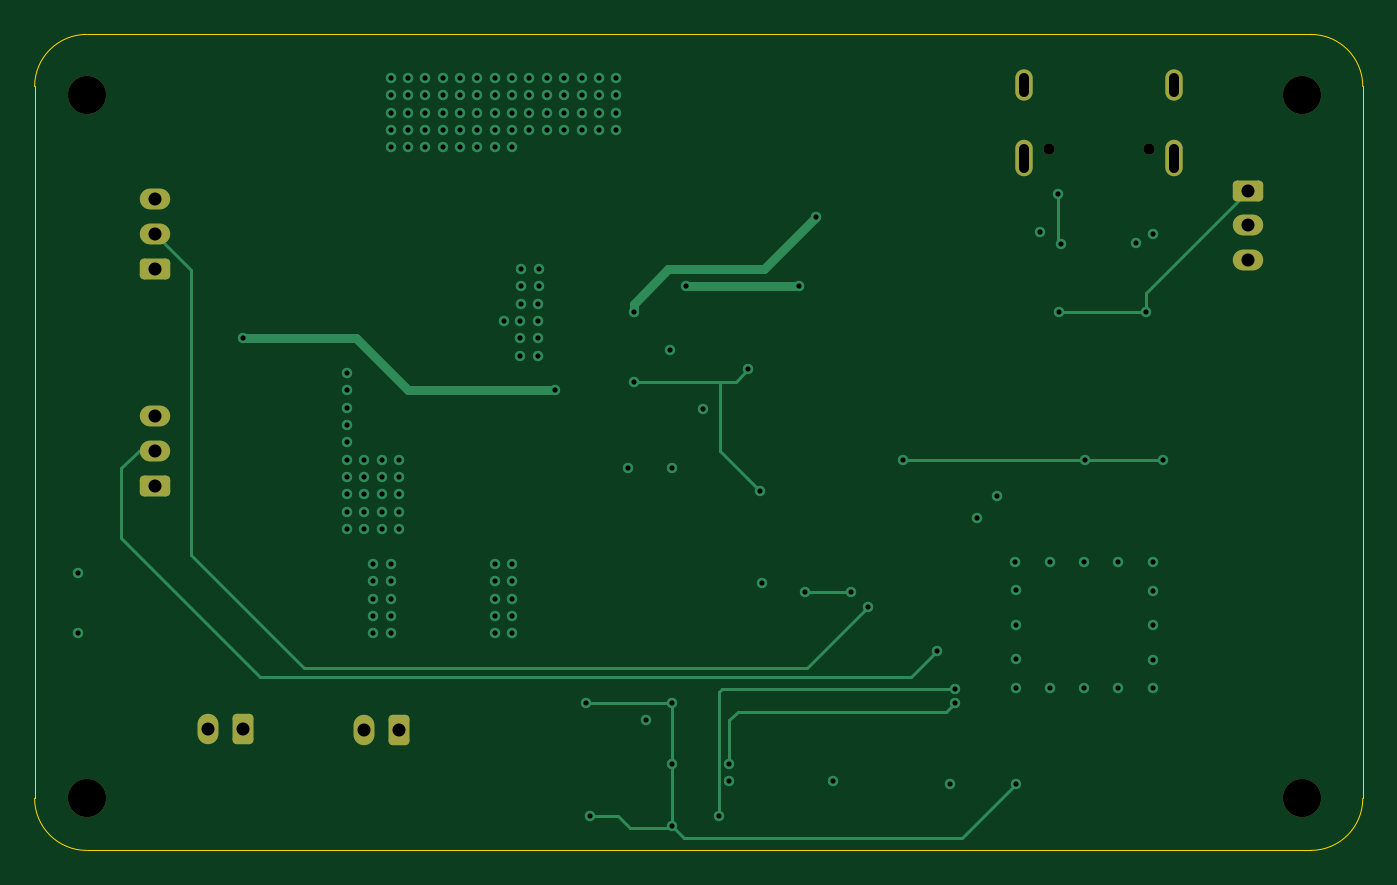
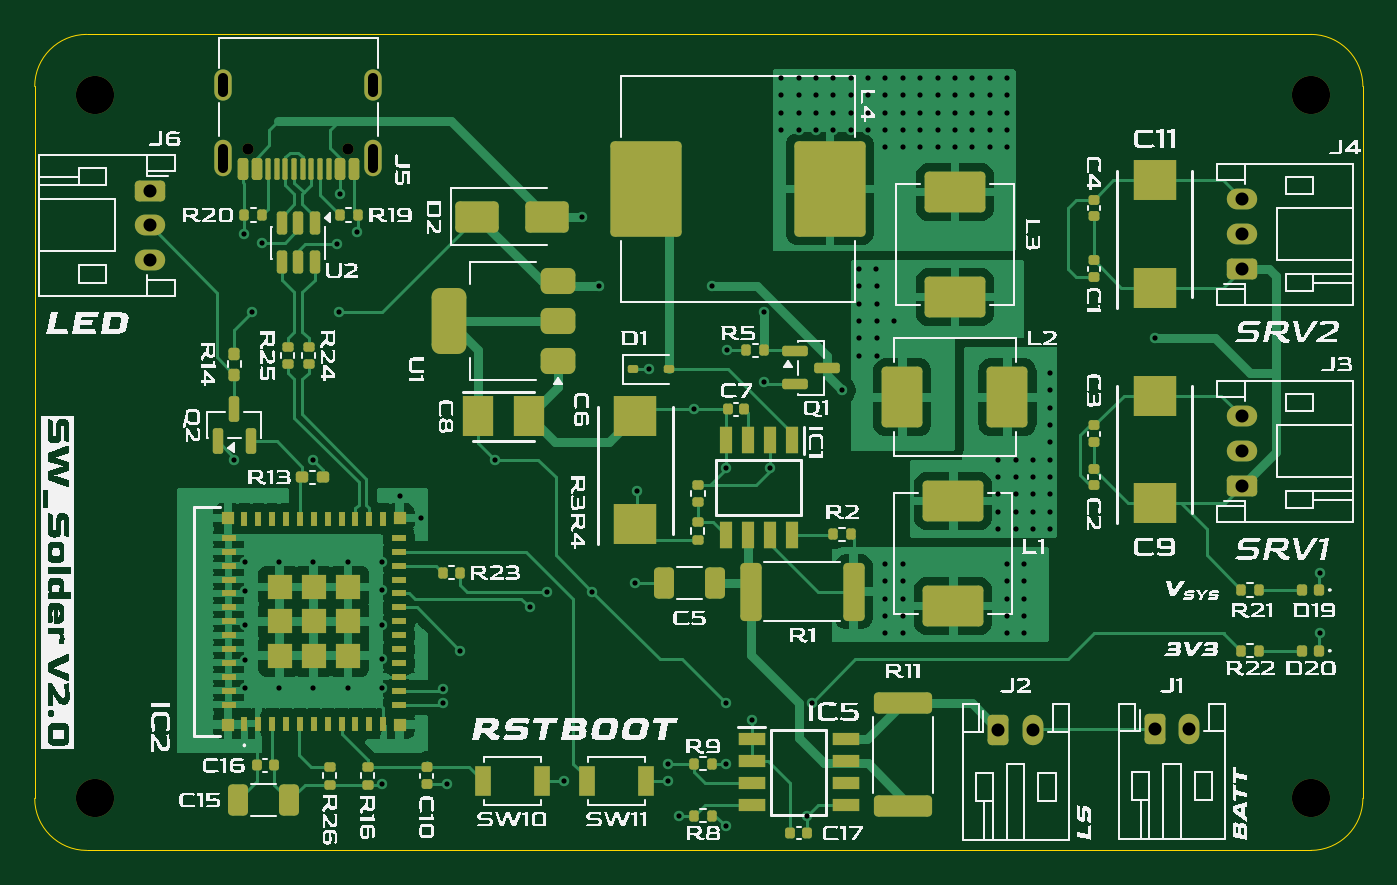
Circuit board: 11 layer files. Board 76.5 x 47.0 mm.
- bottom_copper: SolderCrateBox-B_Cu.gbl (93343 bytes)
- bottom_mask: SolderCrateBox-B_Mask.gbs (10237 bytes)
- paste: SolderCrateBox-B_Paste.gbp (9102 bytes)
- bottom_silk: SolderCrateBox-B_Silkscreen.gbo (228240 bytes)
- outline: SolderCrateBox-Edge_Cuts.gm1 (1033 bytes)
- top_copper: SolderCrateBox-F_Cu.gtl (9661 bytes)
- top_mask: SolderCrateBox-F_Mask.gts (2175 bytes)
- paste: SolderCrateBox-F_Paste.gtp (495 bytes)
- top_silk: SolderCrateBox-F_Silkscreen.gto (2185 bytes)
- drill: SolderCrateBox-NPTH.drl (478 bytes)
- drill: SolderCrateBox-PTH.drl (3233 bytes)

=== bottom_copper: SolderCrateBox-B_Cu.gbl (93343 bytes, source omitted) ===
=== bottom_mask: SolderCrateBox-B_Mask.gbs (10237 bytes, source omitted) ===
=== paste: SolderCrateBox-B_Paste.gbp (9102 bytes, source omitted) ===
=== bottom_silk: SolderCrateBox-B_Silkscreen.gbo (228240 bytes, source omitted) ===
=== outline: SolderCrateBox-Edge_Cuts.gm1 ===
G04 #@! TF.GenerationSoftware,KiCad,Pcbnew,10.0.1*
G04 #@! TF.CreationDate,2026-06-28T11:47:58+02:00*
G04 #@! TF.ProjectId,SolderCrateBox,536f6c64-6572-4437-9261-7465426f782e,rev?*
G04 #@! TF.SameCoordinates,Original*
G04 #@! TF.FileFunction,Profile,NP*
%FSLAX46Y46*%
G04 Gerber Fmt 4.6, Leading zero omitted, Abs format (unit mm)*
G04 Created by KiCad (PCBNEW 10.0.1) date 2026-06-28 11:47:58*
%MOMM*%
%LPD*%
G01*
G04 APERTURE LIST*
G04 #@! TA.AperFunction,Profile*
%ADD10C,0.050000*%
G04 #@! TD*
G04 APERTURE END LIST*
D10*
X131000000Y-44000000D02*
G75*
G02*
X134000000Y-41000000I3000000J0D01*
G01*
X131000000Y-85000000D02*
X131000000Y-44000000D01*
X134000000Y-41000000D02*
X204500000Y-41000000D01*
X134000000Y-88000000D02*
G75*
G02*
X131000000Y-85000000I0J3000000D01*
G01*
X204500000Y-41000000D02*
G75*
G02*
X207500000Y-44000000I0J-3000000D01*
G01*
X204500000Y-88000000D02*
X134000000Y-88000000D01*
X207500000Y-44000000D02*
X207500000Y-85000000D01*
X207500000Y-85000000D02*
G75*
G02*
X204500000Y-88000000I-3000000J0D01*
G01*
M02*

=== top_copper: SolderCrateBox-F_Cu.gtl (9661 bytes, source omitted) ===
=== top_mask: SolderCrateBox-F_Mask.gts (2175 bytes, source withheld) ===
=== paste: SolderCrateBox-F_Paste.gtp ===
G04 #@! TF.GenerationSoftware,KiCad,Pcbnew,10.0.1*
G04 #@! TF.CreationDate,2026-06-28T11:47:58+02:00*
G04 #@! TF.ProjectId,SolderCrateBox,536f6c64-6572-4437-9261-7465426f782e,rev?*
G04 #@! TF.SameCoordinates,Original*
G04 #@! TF.FileFunction,Paste,Top*
G04 #@! TF.FilePolarity,Positive*
%FSLAX46Y46*%
G04 Gerber Fmt 4.6, Leading zero omitted, Abs format (unit mm)*
G04 Created by KiCad (PCBNEW 10.0.1) date 2026-06-28 11:47:58*
%MOMM*%
%LPD*%
G01*
G04 APERTURE LIST*
G04 APERTURE END LIST*
M02*

=== top_silk: SolderCrateBox-F_Silkscreen.gto (2185 bytes, source withheld) ===
=== drill: SolderCrateBox-NPTH.drl ===
M48
; DRILL file KiCad 10.0.1 date 2026-06-28T11:47:56
; FORMAT={-:-/ absolute / metric / decimal}
; #@! TF.CreationDate,2026-06-28T11:47:56+02:00
; #@! TF.GenerationSoftware,Kicad,Pcbnew,10.0.1
; #@! TF.FileFunction,NonPlated,1,4,NPTH
FMAT,2
METRIC
; #@! TA.AperFunction,NonPlated,NPTH,ComponentDrill
T1C0.650
; #@! TA.AperFunction,NonPlated,NPTH,ComponentDrill
T2C2.200
%
G90
G05
T1
X189.428Y-47.605
X195.208Y-47.605
T2
X134.0Y-44.5
X134.0Y-85.0
X204.0Y-44.5
X204.0Y-85.0
M30

=== drill: SolderCrateBox-PTH.drl ===
M48
; DRILL file KiCad 10.0.1 date 2026-06-28T11:47:56
; FORMAT={-:-/ absolute / metric / decimal}
; #@! TF.CreationDate,2026-06-28T11:47:56+02:00
; #@! TF.GenerationSoftware,Kicad,Pcbnew,10.0.1
; #@! TF.FileFunction,Plated,1,4,PTH
FMAT,2
METRIC
; #@! TA.AperFunction,Plated,PTH,ViaDrill
T1C0.300
; #@! TA.AperFunction,Plated,PTH,ComponentDrill
T2C0.600
; #@! TA.AperFunction,Plated,PTH,ComponentDrill
T3C0.750
%
G90
G05
T1
X133.5Y-72.0
X133.5Y-75.5
X143.0Y-58.5
X149.0Y-60.5
X149.0Y-61.5
X149.0Y-62.5
X149.0Y-63.5
X149.0Y-64.5
X149.0Y-65.5
X149.0Y-66.5
X149.0Y-67.5
X149.0Y-68.5
X149.0Y-69.5
X150.0Y-65.5
X150.0Y-66.5
X150.0Y-67.5
X150.0Y-68.5
X150.0Y-69.5
X150.5Y-71.5
X150.5Y-72.5
X150.5Y-73.5
X150.5Y-74.5
X150.5Y-75.5
X151.0Y-65.5
X151.0Y-66.5
X151.0Y-67.5
X151.0Y-68.5
X151.0Y-69.5
X151.5Y-43.5
X151.5Y-44.5
X151.5Y-45.5
X151.5Y-46.5
X151.5Y-47.5
X151.5Y-71.5
X151.5Y-72.5
X151.5Y-73.5
X151.5Y-74.5
X151.5Y-75.5
X152.0Y-65.5
X152.0Y-66.5
X152.0Y-67.5
X152.0Y-68.5
X152.0Y-69.5
X152.5Y-43.5
X152.5Y-44.5
X152.5Y-45.5
X152.5Y-46.5
X152.5Y-47.5
X153.5Y-43.5
X153.5Y-44.5
X153.5Y-45.5
X153.5Y-46.5
X153.5Y-47.5
X154.5Y-43.5
X154.5Y-44.5
X154.5Y-45.5
X154.5Y-46.5
X154.5Y-47.5
X155.5Y-43.5
X155.5Y-44.5
X155.5Y-45.5
X155.5Y-46.5
X155.5Y-47.5
X156.5Y-43.5
X156.5Y-44.5
X156.5Y-45.5
X156.5Y-46.5
X156.5Y-47.5
X157.5Y-43.5
X157.5Y-44.5
X157.5Y-45.5
X157.5Y-46.5
X157.5Y-47.5
X157.5Y-71.5
X157.5Y-72.5
X157.5Y-73.5
X157.5Y-74.5
X157.5Y-75.5
X158.025Y-57.5
X158.5Y-43.5
X158.5Y-44.5
X158.5Y-45.5
X158.5Y-46.5
X158.5Y-47.5
X158.5Y-71.5
X158.5Y-72.5
X158.5Y-73.5
X158.5Y-74.5
X158.5Y-75.5
X158.975Y-57.5
X158.975Y-58.5
X158.975Y-59.5
X159.0Y-55.5
X159.0Y-56.5
X159.025Y-54.5
X159.5Y-43.5
X159.5Y-44.5
X159.5Y-45.5
X159.5Y-46.5
X160.0Y-56.5
X160.0Y-57.5
X160.0Y-58.5
X160.0Y-59.5
X160.025Y-54.5
X160.025Y-55.5
X160.5Y-43.5
X160.5Y-44.5
X160.5Y-45.5
X160.5Y-46.5
X161.0Y-61.5
X161.5Y-43.5
X161.5Y-44.5
X161.5Y-45.5
X161.5Y-46.5
X162.5Y-43.5
X162.5Y-44.5
X162.5Y-45.5
X162.5Y-46.5
X162.746Y-79.5
X163.0Y-86.0
X163.5Y-43.5
X163.5Y-44.5
X163.5Y-45.5
X163.5Y-46.5
X164.5Y-43.5
X164.5Y-44.5
X164.5Y-45.5
X164.5Y-46.5
X165.165Y-66.0
X165.5Y-57.0
X165.5Y-61.0
X166.212Y-80.5
X167.6Y-59.2
X167.7Y-79.5
X167.7Y-83.0
X167.7Y-86.6
X167.705Y-66.0
X168.5Y-55.5
X169.5Y-62.6
X170.4Y-86.0
X171.0Y-83.0
X171.0Y-84.0
X172.1Y-60.3
X172.8Y-67.3
X172.9Y-72.6
X175.0Y-55.5
X175.4Y-73.1
X176.0Y-51.5
X177.0Y-84.0
X178.0Y-73.1
X179.0Y-74.0
X181.0Y-65.5
X183.0Y-76.5
X183.725Y-84.2
X184.0Y-78.7
X184.0Y-79.5
X185.25Y-68.875
X186.45Y-67.575
X187.475Y-71.4
X187.5Y-73.025
X187.5Y-75.0
X187.5Y-77.0
X187.5Y-78.62
X187.5Y-84.2
X188.918Y-52.4
X189.475Y-71.4
X189.475Y-78.62
X189.918Y-50.2
X190.0Y-57.0
X190.118Y-53.1
X191.45Y-71.4
X191.45Y-78.62
X191.5Y-65.5
X193.425Y-71.4
X193.425Y-78.62
X194.418Y-53.0
X195.0Y-57.0
X195.4Y-71.4
X195.4Y-73.05
X195.4Y-75.025
X195.4Y-77.025
X195.4Y-78.62
X195.418Y-52.5
X196.0Y-65.5
T3
X137.95Y-50.5
X137.95Y-52.5
X137.95Y-54.5
X137.95Y-63.0
X137.95Y-65.0
X137.95Y-67.0
X141.0Y-81.0
X143.0Y-81.0
X150.0Y-81.05
X152.0Y-81.05
X200.875Y-50.0
X200.875Y-52.0
X200.875Y-54.0
T2
X187.998Y-43.525G85X187.998Y-44.325
G05
X187.998Y-47.575G85X187.998Y-48.675
G05
X196.638Y-43.525G85X196.638Y-44.325
G05
X196.638Y-47.575G85X196.638Y-48.675
G05
M30
